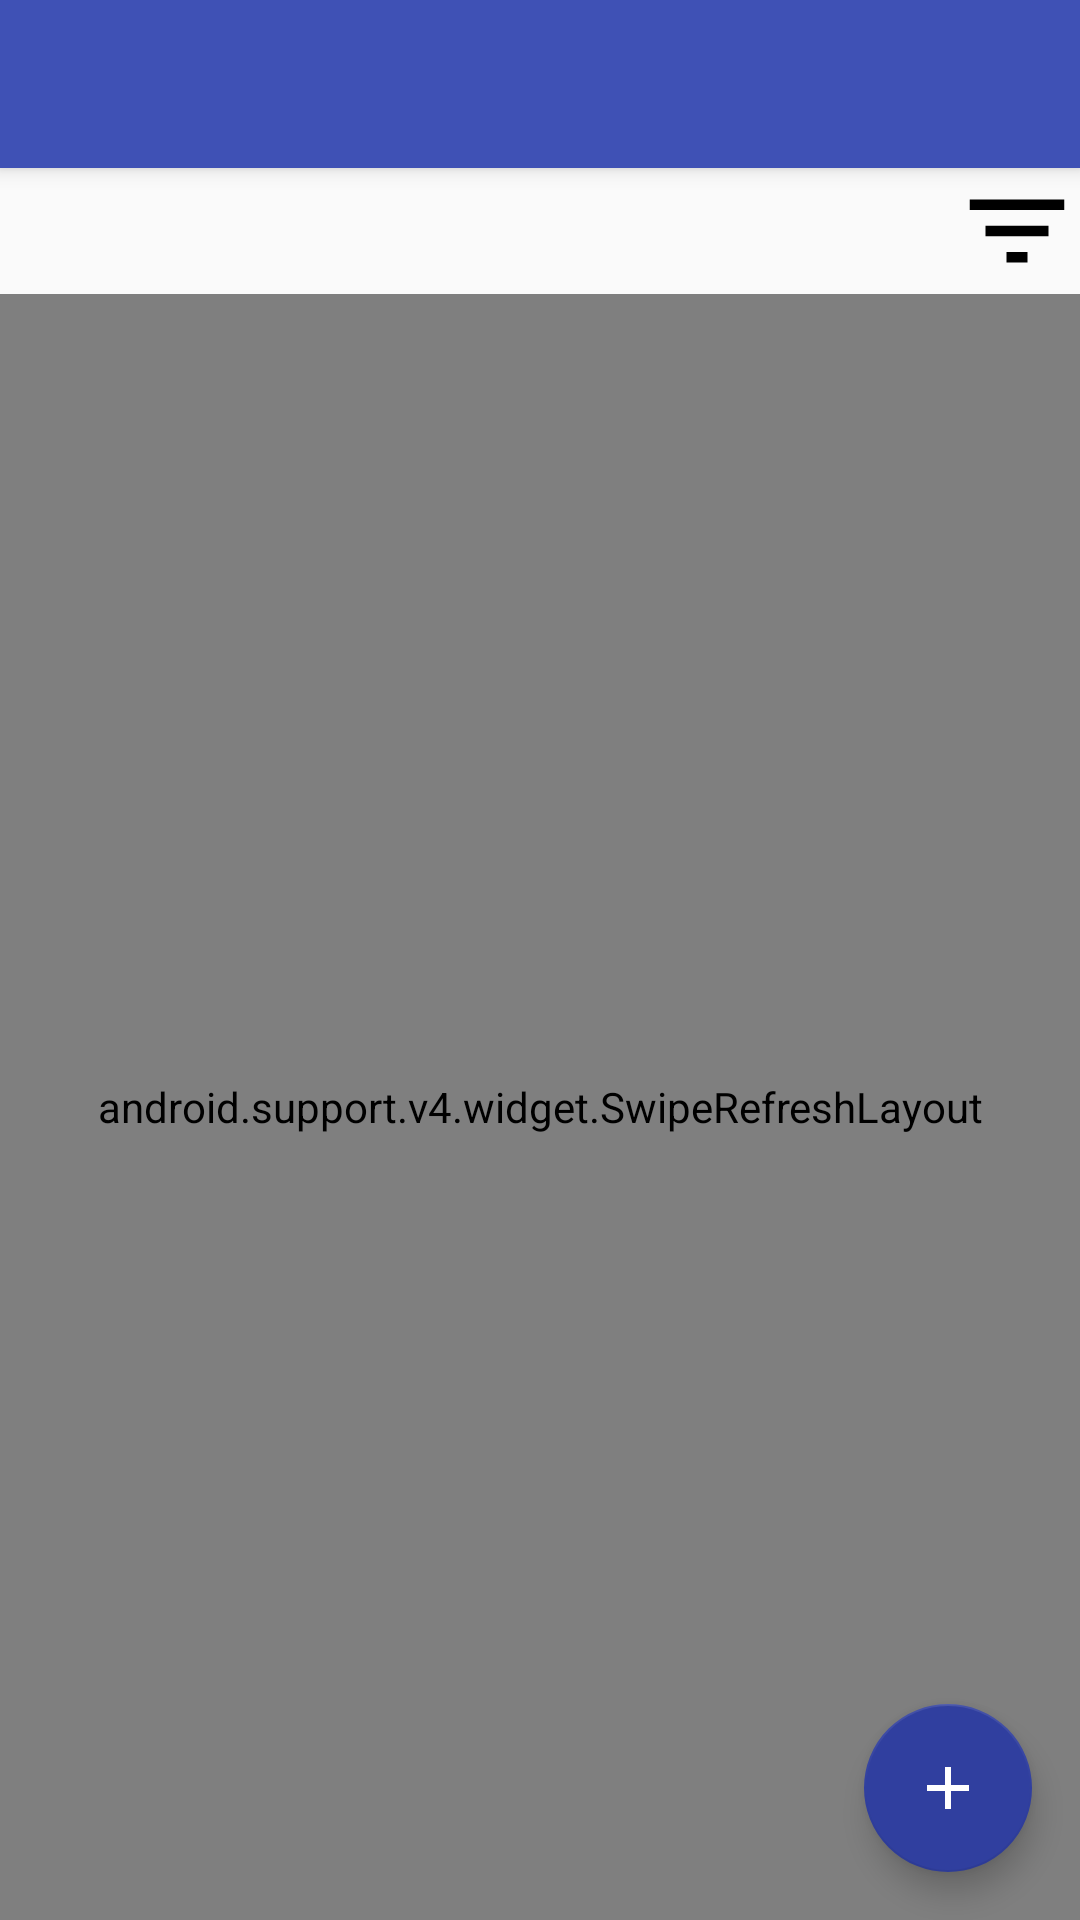

Layout XML and referenced resources for this Android screen:
<!-- AndroidManifest.xml: application theme AppTheme -->
<!-- res/layout/activity_homework_list.xml -->
<?xml version="1.0" encoding="utf-8"?>
<FrameLayout xmlns:android="http://schemas.android.com/apk/res/android"
    xmlns:app="http://schemas.android.com/apk/res-auto"
    xmlns:tools="http://schemas.android.com/tools"
    android:id="@+id/activity_homework_entry_detail"
    android:layout_width="match_parent"
    android:layout_height="match_parent"
    android:paddingBottom="@dimen/activity_wrapper_margin"
    android:paddingLeft="@dimen/activity_wrapper_margin"
    android:paddingRight="@dimen/activity_wrapper_margin"
    android:paddingTop="@dimen/activity_wrapper_margin"
    tools:context="eu.baron_online.homework.HomeworkListActivity">

    <RelativeLayout
        android:layout_width="match_parent"
        android:layout_height="match_parent">

        <include
            android:id="@+id/toolbar"
            layout="@layout/toolbar"></include>

        <android.support.v4.widget.SwipeRefreshLayout
            android:id="@+id/swiperefresh"
            android:layout_width="match_parent"
            android:layout_height="match_parent"
            android:layout_below="@+id/filterButton">

            <ListView
                android:id="@android:id/list"
                android:layout_width="match_parent"
                android:layout_height="99999999999dp" />

        </android.support.v4.widget.SwipeRefreshLayout>

        <ImageButton
            android:id="@+id/filterButton"
            android:layout_width="42dp"
            android:layout_height="42dp"
            android:layout_alignParentEnd="true"
            android:layout_below="@+id/toolbar"
            android:background="@null"
            android:scaleType="fitCenter"
            app:srcCompat="@drawable/ic_filter_list_black_24dp" />

        <ImageButton
            android:id="@+id/sortButton"
            android:layout_width="42dp"
            android:layout_height="42dp"
            android:layout_alignParentStart="true"
            android:layout_below="@+id/toolbar"
            android:background="@null"
            android:scaleType="fitCenter"
            app:srcCompat="@drawable/ic_sort_black_24dp" />

    </RelativeLayout>

    <android.support.design.widget.FloatingActionButton
        android:id="@+id/fab"
        android:layout_width="56dp"
        android:layout_height="56dp"
        android:layout_gravity="bottom|end"
        android:layout_margin="@dimen/fab_margin"
        android:src="@drawable/ic_add_white_36px"
        android:elevation="6dp"
        app:backgroundTint="@color/colorPrimaryDark" />

</FrameLayout>
<!-- res/layout/toolbar.xml (included above) -->
<?xml version="1.0" encoding="utf-8"?>
<android.support.v7.widget.Toolbar android:id="@+id/my_toolbar"
    android:layout_width="match_parent"
    android:layout_height="?attr/actionBarSize"
    android:background="?attr/colorPrimary"
    android:elevation="4dp"
    android:theme="@style/AppTheme"
    app:popupTheme="@style/ThemeOverlay.AppCompat.Light"
    android:layout_alignParentStart="true"
    style="@style/AppTheme"
    app:subtitleTextAppearance="@style/AppTheme"
    xmlns:android="http://schemas.android.com/apk/res/android"
    xmlns:app="http://schemas.android.com/apk/res-auto" />
<!-- resources referenced by this layout -->
<resources>
  <color name="colorPrimaryDark">#303f9f</color>
  <dimen name="activity_wrapper_margin">0dp</dimen>
  <dimen name="fab_margin">16dp</dimen>
  <!-- drawable ic_add_white_36px (drawable) -->
  <vector android:height="42dp" android:viewportHeight="24.0"
      android:viewportWidth="24.0" android:width="42dp" xmlns:android="http://schemas.android.com/apk/res/android">
      <path android:fillColor="#FFFFFF" android:pathData="M19,13h-6v6h-2v-6H5v-2h6V5h2v6h6v2z"/>
  </vector>
  <!-- drawable ic_filter_list_black_24dp (drawable) -->
  <vector android:autoMirrored="true" android:height="24dp"
      android:viewportHeight="24.0" android:viewportWidth="24.0"
      android:width="24dp" xmlns:android="http://schemas.android.com/apk/res/android">
      <path android:fillColor="#FF000000" android:pathData="M10,18h4v-2h-4v2zM3,6v2h18L21,6L3,6zM6,13h12v-2L6,11v2z"/>
  </vector>
  <style name="AppTheme" parent="Theme.AppCompat.Light.NoActionBar">
          
          <item name="colorPrimary">@color/colorPrimary</item>
          <item name="colorPrimaryDark">@color/colorPrimaryDark</item>
          <item name="colorAccent">@color/colorAccent</item>
  
      </style>
  <color name="colorPrimary">#3F51B5</color>
  <color name="colorAccent">#FF4081</color>
</resources>
